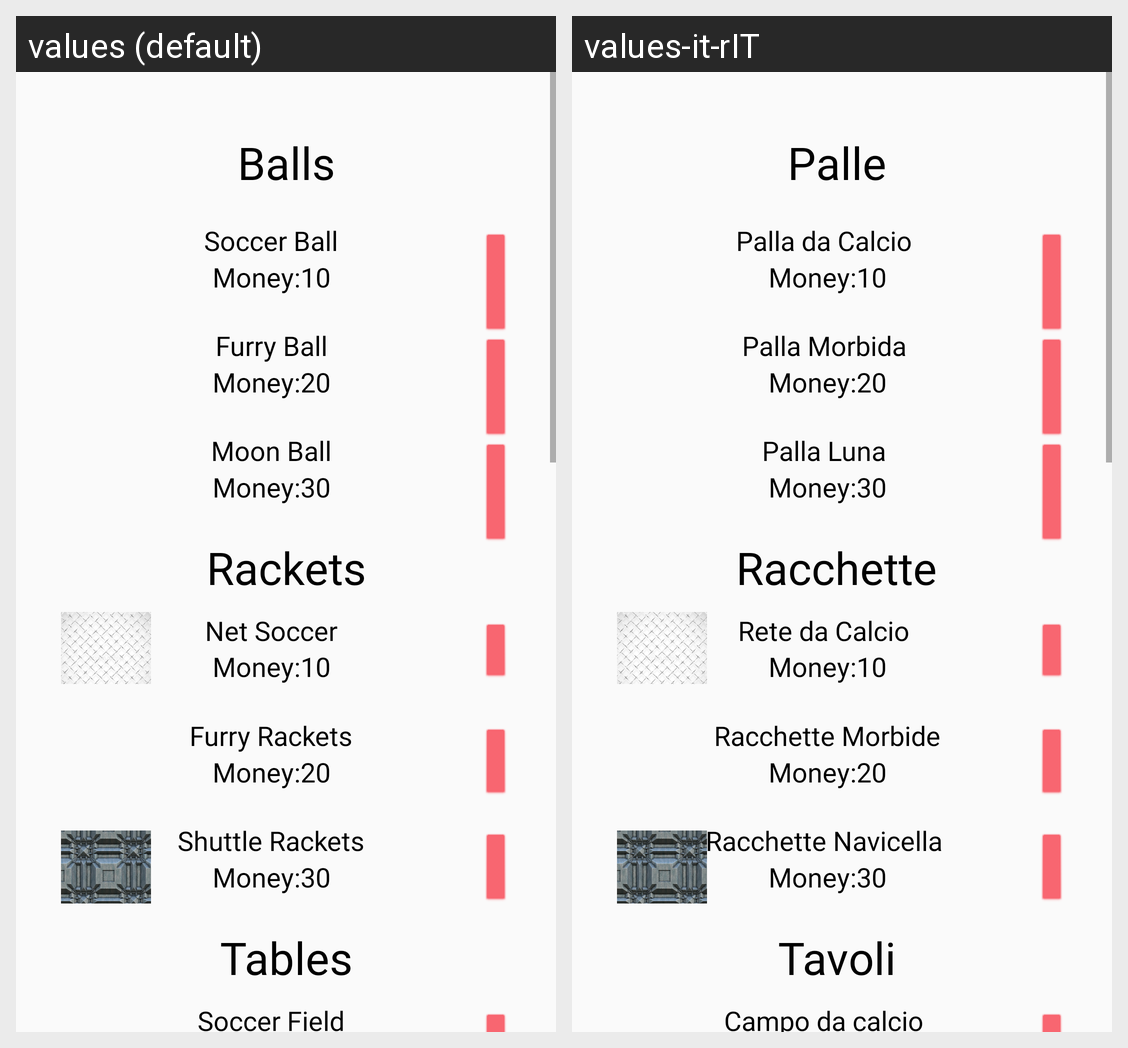

Strings drawn on this Android screen and how each of the app's shown locales translates them:
Android screen res/layout/fragment_shop.xml rendered under 2 locales, left to right: values (default), values-it-rIT. Device: Nexus 5 (rendered at 1080×1920; each locale shown at half size, 540×960, under a caption strip naming it); theme AppTheme.MyTheme.
Strings drawn on this screen, with the default value and each locale's value (text and hints the layout hard-codes, and strings that could not be matched under every locale, appear in the picture but are not listed):

ball
  values: Balls
  values-it-rIT: Palle 

ball_1_name
  values: Soccer Ball
  values-it-rIT: Palla da Calcio 

ball_1_price
  values: Money:10
  values-it-rIT: Money:10  [not translated; the default value is used]

ball_2_name
  values: Furry Ball
  values-it-rIT: Palla Morbida 

ball_2_price
  values: Money:20
  values-it-rIT: Money:20  [not translated; the default value is used]

ball_3_name
  values: Moon Ball
  values-it-rIT: Palla Luna 

ball_3_price
  values: Money:30
  values-it-rIT: Money:30  [not translated; the default value is used]

racket
  values: Rackets
  values-it-rIT: Racchette 

racket_1_name
  values: Net Soccer
  values-it-rIT: Rete da Calcio 

racket_1_price
  values: Money:10
  values-it-rIT: Money:10  [not translated; the default value is used]

racket_2_name
  values: Furry Rackets
  values-it-rIT: Racchette Morbide

racket_2_price
  values: Money:20
  values-it-rIT: Money:20  [not translated; the default value is used]

racket_3_name
  values: Shuttle Rackets
  values-it-rIT: Racchette Navicella 

table
  values: Tables
  values-it-rIT: Tavoli 

table_1_name
  values: Soccer Field
  values-it-rIT: Campo da calcio
